Run: headless pygame with SDL's dummy video driver; simulated clock (each Clock.tick advances the game by its frame time, no real sleeping); random seed 0; keys injected as events and as key.get_pressed() state; no mouse input.
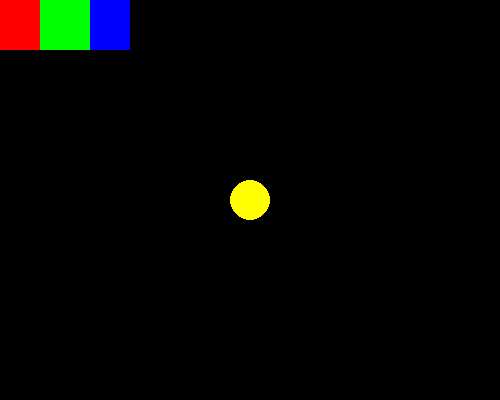
Frame 1 of 4 · flips 1–60 · no input
Frame 2 of 4 · flips 61–180 · tapped SPACE, RETURN · held RIGHT (→), D · screen unchanged from frame 1, image omitted
Frame 3 of 4 · flips 181–300 · held DOWN (↓), S · screen unchanged from frame 2, image omitted
Frame 4 of 4 · flips 301–420 · held LEFT (←), A, UP (↑), W · screen unchanged from frame 3, image omitted

The pygame program that drew these frames:

import pygame
import random

pygame.init()
window = pygame.display.set_mode((500, 400))
while True:
    # pygame.draw.rect(window, (255, 0, 0), (0, 0, 50, 50))
    # pygame.display.update()

    # pygame.draw.rect(window, (random.randint(0,255), random.randint(0,255), random.randint(0,255)), (100, 100, 50, 50))
    # pygame.draw.rect(window, (0, 255, 0), (200, 150, 50, 50))
    # pygame.draw.rect(window, (0, 0, 255), (300, 200, 50, 50))


    pygame.draw.rect(window, (255, 0, 0), (0, 0, 50, 50))
    # pygame.draw.rect(window, (0,255,0),
    # (40, 0, 50, 50))FROM HERE
    pygame.draw.rect(window, (0, 0, 255), (80, 0, 50, 50))
    pygame.draw.rect(window, (0, 255, 0), (40, 0, 50, 50))
    # TO HERE

    # Just like before to help us remember
    # pygame.draw.circle(WHERE TO DRAW, (RED, GREEN,BLUE), (X COORDINATE, Y COORDINATE), RADIUS, HEIGHT,WIDTH)
    pygame.draw.circle(window, (255, 255, 0), (250, 200), 20, 0)

    pygame.display.update()
